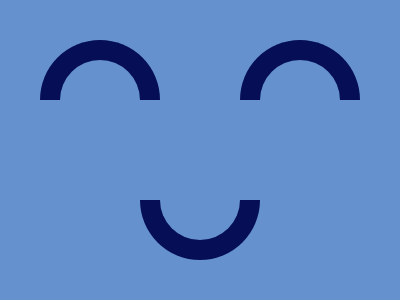

Reproduce this picture with HTML and CSS.

<div class="bola1"></div>
<div class="bola2"></div>
<div class="bola3"></div>
<div class="bola4"></div>
<div class="bola5"></div>
<div class="bola6"></div>
<style>
  body{
    background: #6592CF;
  }
  .bola1 {
    position: fixed;
    left:40px;
    top:-20px;
    width: 120px;
    height: 120px;
    background: #060F55;
    transform: rotate(270deg);
    shape-outside: circle(50% at 30%);
    clip-path: circle(50% at 0%)
  }
  .bola2 {
    position: fixed;
    left:140px;
    top:200px;
    width: 120px;
    height: 120px;
    background: #060F55;
    transform: rotate(90deg);
    shape-outside: circle(50% at 30%);
    clip-path: circle(50% at 0%)
  }
  .bola3 {
    position: fixed;
    left:240px;
    top:-20px;
    width: 120px;
    height: 120px;
    background: #060F55;
    transform: rotate(270deg);
    shape-outside: circle(50% at 30%);
    clip-path: circle(50% at 0%)
  }
  .bola4{
    position: fixed;
    left:60px;
    top:60px;
    width: 80px;
    height: 80px;
    background: #6592CF;
    border-radius:50%   
  }
  .bola5{
    position: fixed;
    left:160px;
    top:160px;
    width: 80px;
    height: 80px;
    background: #6592CF;
    border-radius:50%   
  }
  .bola6{
    position: fixed;
    left:260px;
    top:60px;
    width: 80px;
    height: 80px;
    background: #6592CF;
    border-radius:50%   
  }
</style>